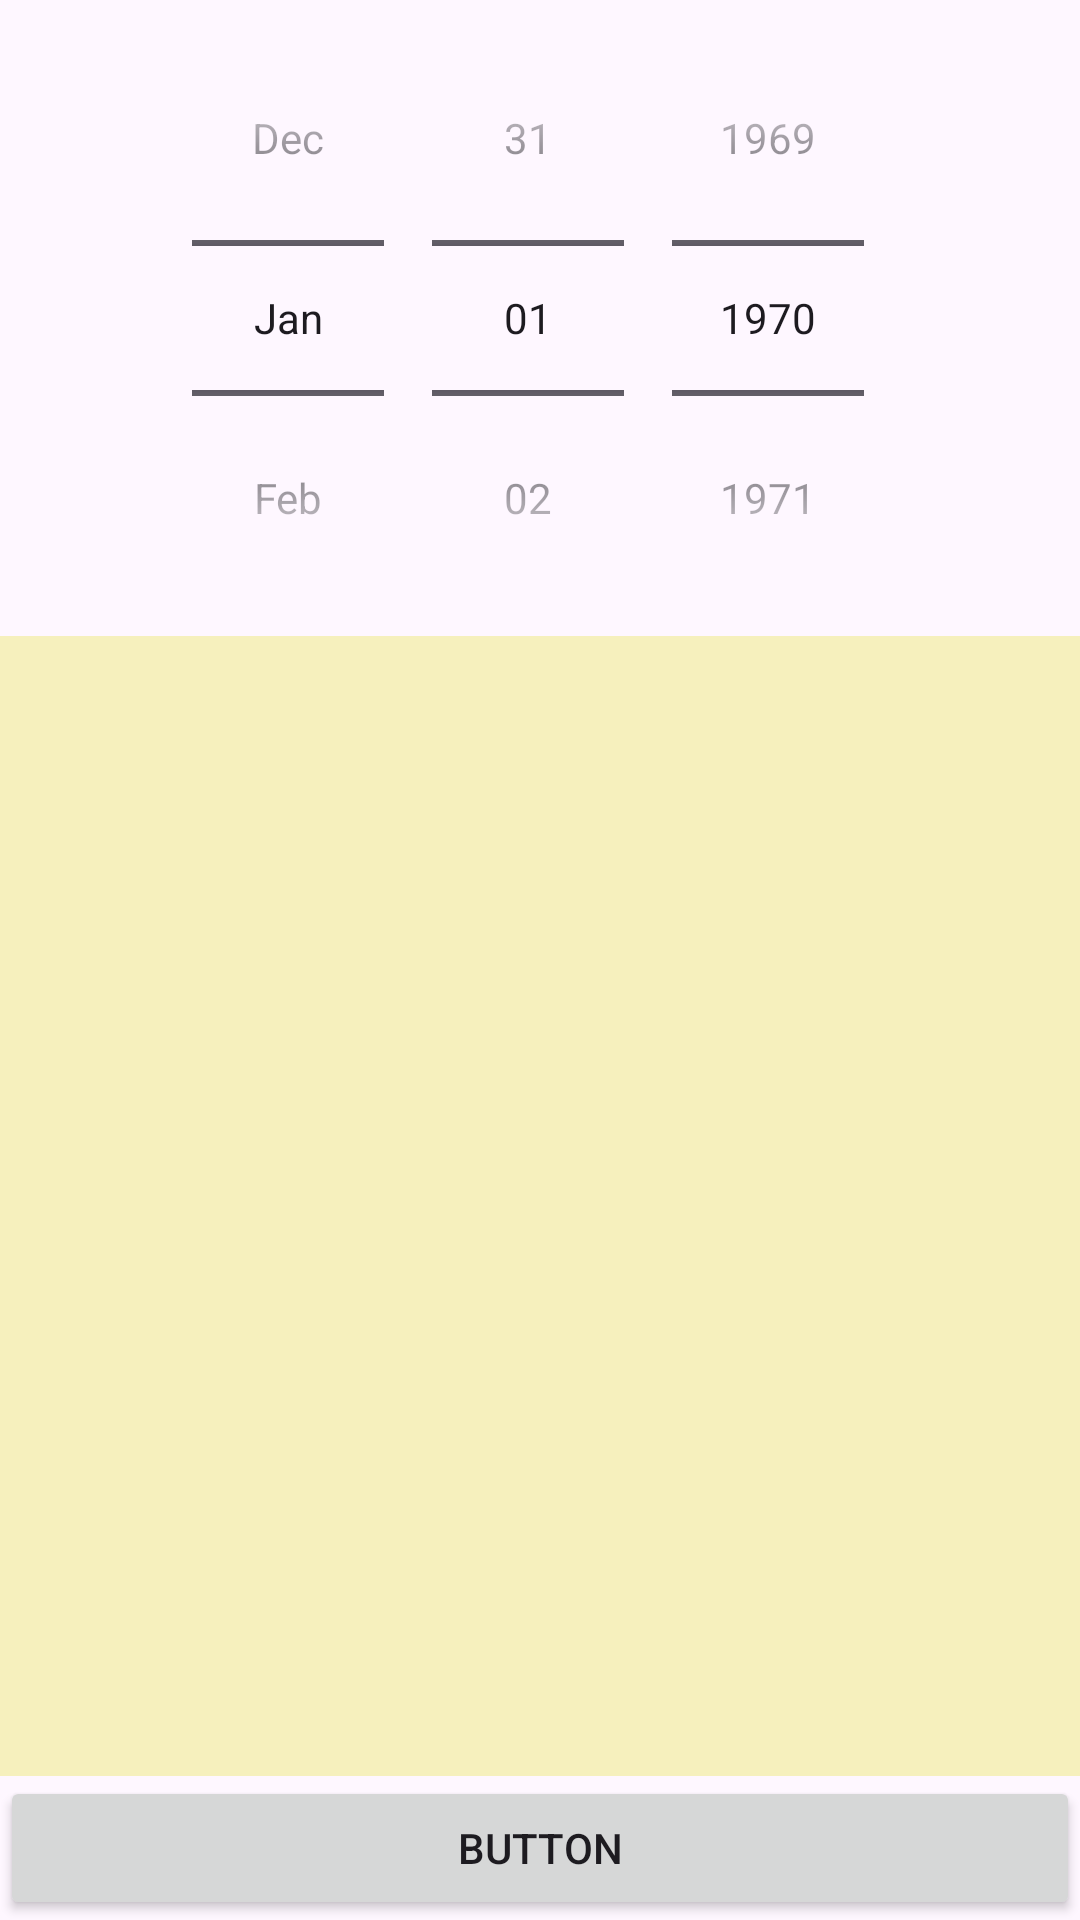

Here is an Android app screen rendered from its layout file. Give the layout XML and the strings, colors and styles it references.
<!-- AndroidManifest.xml: application theme Theme.AutoCompeleteTextViewTest -->
<!-- res/layout/activity_main.xml -->
<?xml version="1.0" encoding="utf-8"?>
<LinearLayout xmlns:android="http://schemas.android.com/apk/res/android"
    xmlns:tools="http://schemas.android.com/tools"
    android:layout_width="match_parent"
    android:layout_height="match_parent"
    android:gravity="center"
    android:orientation="vertical" >

    <DatePicker
        android:datePickerMode="spinner"
        android:id="@+id/datePicker1"
        android:layout_width="wrap_content"
        android:layout_height="wrap_content"
        android:calendarViewShown="false" />

    <EditText
        android:layout_weight="1"
        android:id="@+id/edtDiary"
        android:layout_width="match_parent"
        android:layout_height="wrap_content"
        android:background="#F6F0BD"
        android:lines="8" >
    </EditText>

    <Button
        android:id="@+id/btnWrite"
        android:layout_width="match_parent"
        android:layout_height="wrap_content"
        android:text="Button" />

</LinearLayout>
<!-- resources referenced by this layout -->
<resources>
  <style name="Theme.AutoCompeleteTextViewTest" parent="Base.Theme.AutoCompeleteTextViewTest" />
  <style name="Base.Theme.AutoCompeleteTextViewTest" parent="Theme.Material3.DayNight.NoActionBar">
          
          
      </style>
</resources>
